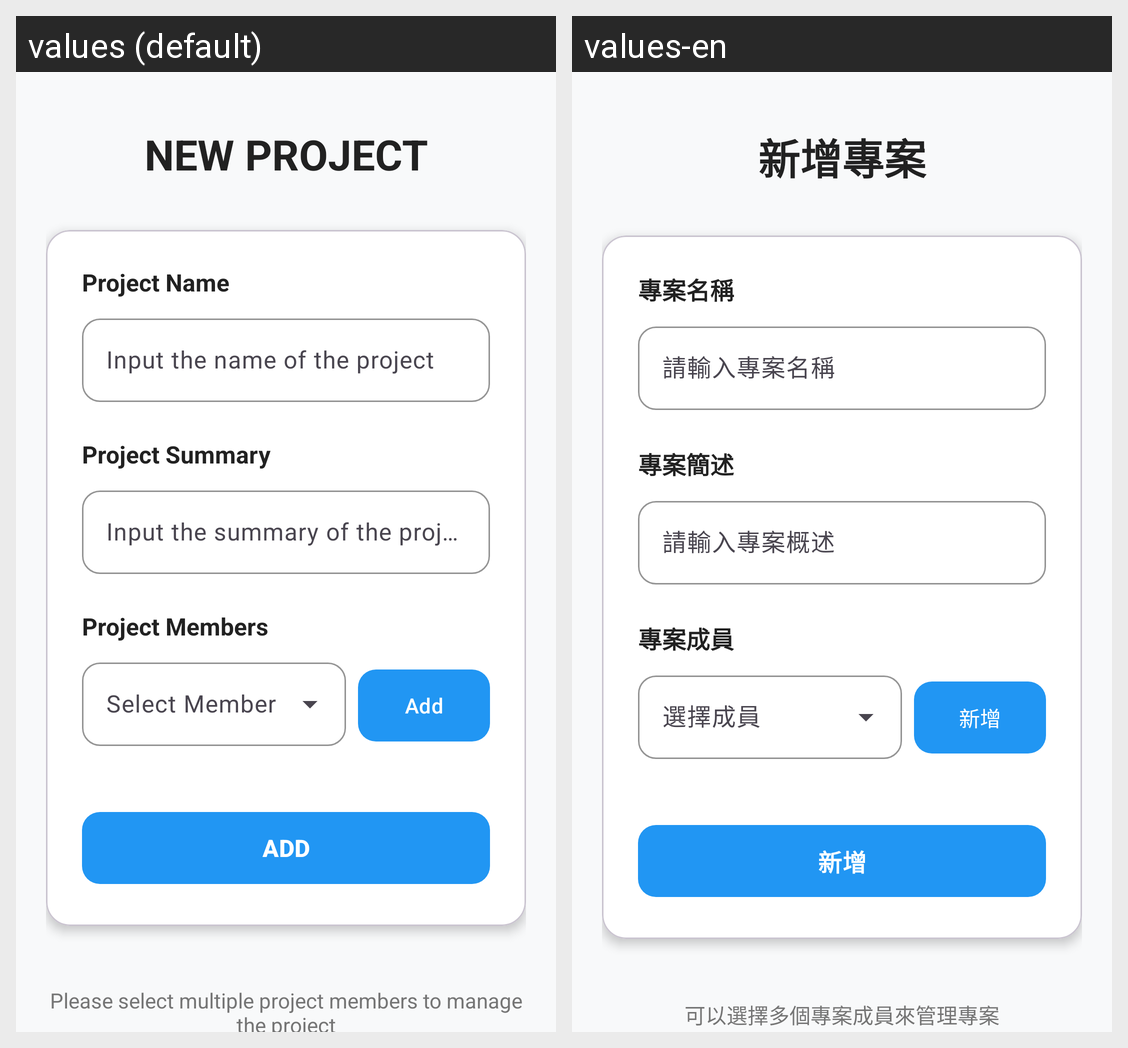

For this localized Android screen grid, give each drawn string resource with its value in every locale shown.
Android screen res/layout/fragment_add.xml rendered under 2 locales, left to right: values (default), values-en. Device: Nexus 5 (rendered at 1080×1920; each locale shown at half size, 540×960, under a caption strip naming it); theme Theme.APPClassFinalProject.
Strings drawn on this screen, with the default value and each locale's value (text and hints the layout hard-codes, and strings that could not be matched under every locale, appear in the picture but are not listed):

AddProject_Title
  values: NEW PROJECT
  values-en: 新增專案

AddProject_Name
  values: Project Name
  values-en: 專案名稱

AddProject_enterName
  values: Input the name of the project
  values-en: 請輸入專案名稱

AddProject_Summary
  values: Project Summary
  values-en: 專案簡述

AddProject_enterSummary
  values: Input the summary of the project
  values-en: 請輸入專案概述

project_members
  values: Project Members
  values-en: 專案成員

add_member_button
  values: Add
  values-en: 新增

AddProject_btn
  values: ADD
  values-en: 新增

AddProject_hint
  values: Please select multiple project members to manage the project
  values-en: 可以選擇多個專案成員來管理專案
